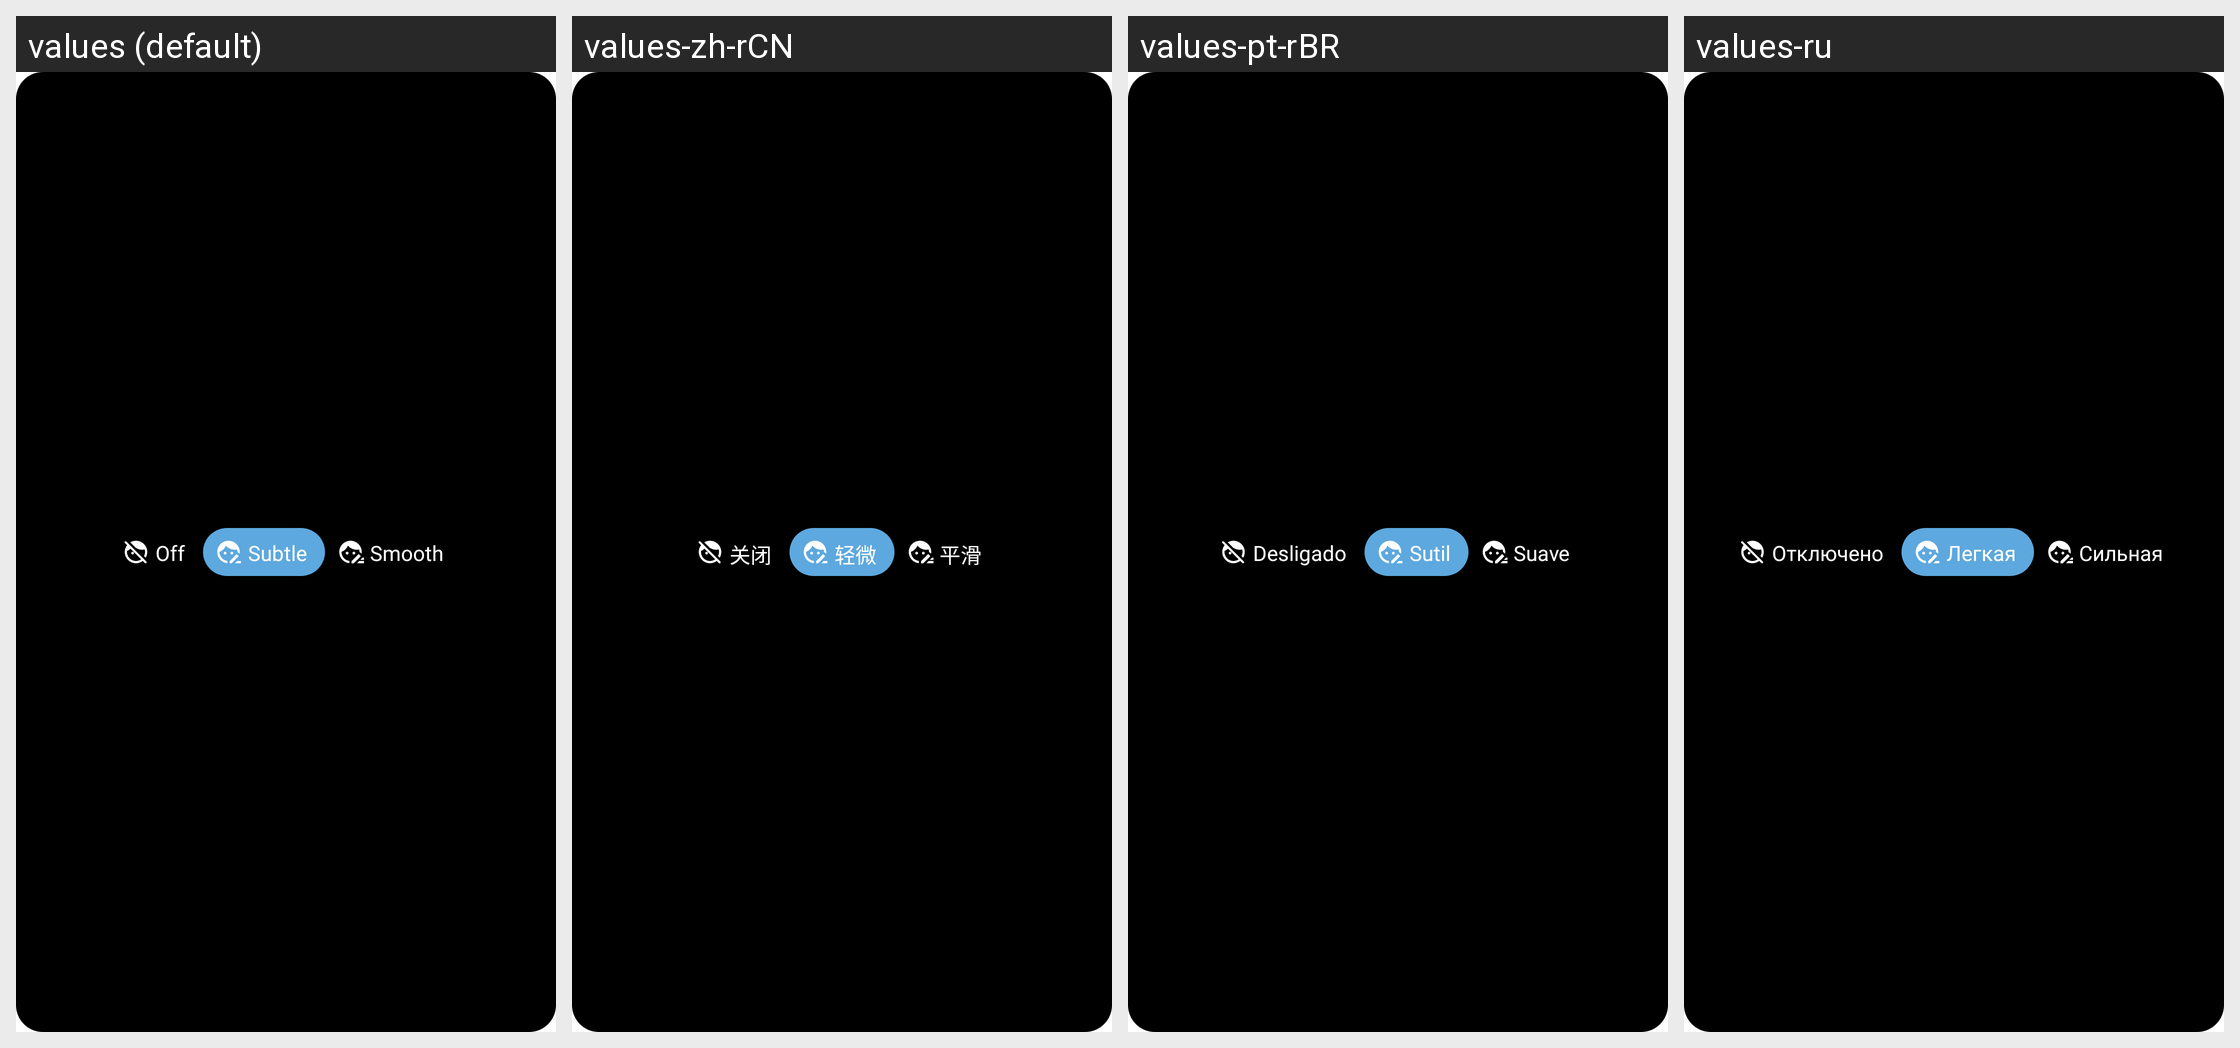

This grid shows one Android layout under several languages. Give, for every string resource on the screen, its name, the default text and each shown locale's text.
Android screen res/layout/retouching_level_selector_legacy.xml rendered under 4 locales, left to right: values (default), values-zh-rCN, values-pt-rBR, values-ru. Device: Nexus 5 (rendered at 1080×1920; each locale shown at half size, 540×960, under a caption strip naming it); theme Theme.Camera.
Strings drawn on this screen, with the default value and each locale's value (text and hints the layout hard-codes, and strings that could not be matched under every locale, appear in the picture but are not listed):

faceretouch_off_option_desc
  values: Off
  values-zh-rCN: 关闭
  values-pt-rBR: Desligado
  values-ru: Отключено

faceretouch_on_light_option_desc
  values: Subtle
  values-zh-rCN: 轻微
  values-pt-rBR: Sutil
  values-ru: Легкая

faceretouch_on_strong_option_desc
  values: Smooth
  values-zh-rCN: 平滑
  values-pt-rBR: Suave
  values-ru: Сильная
